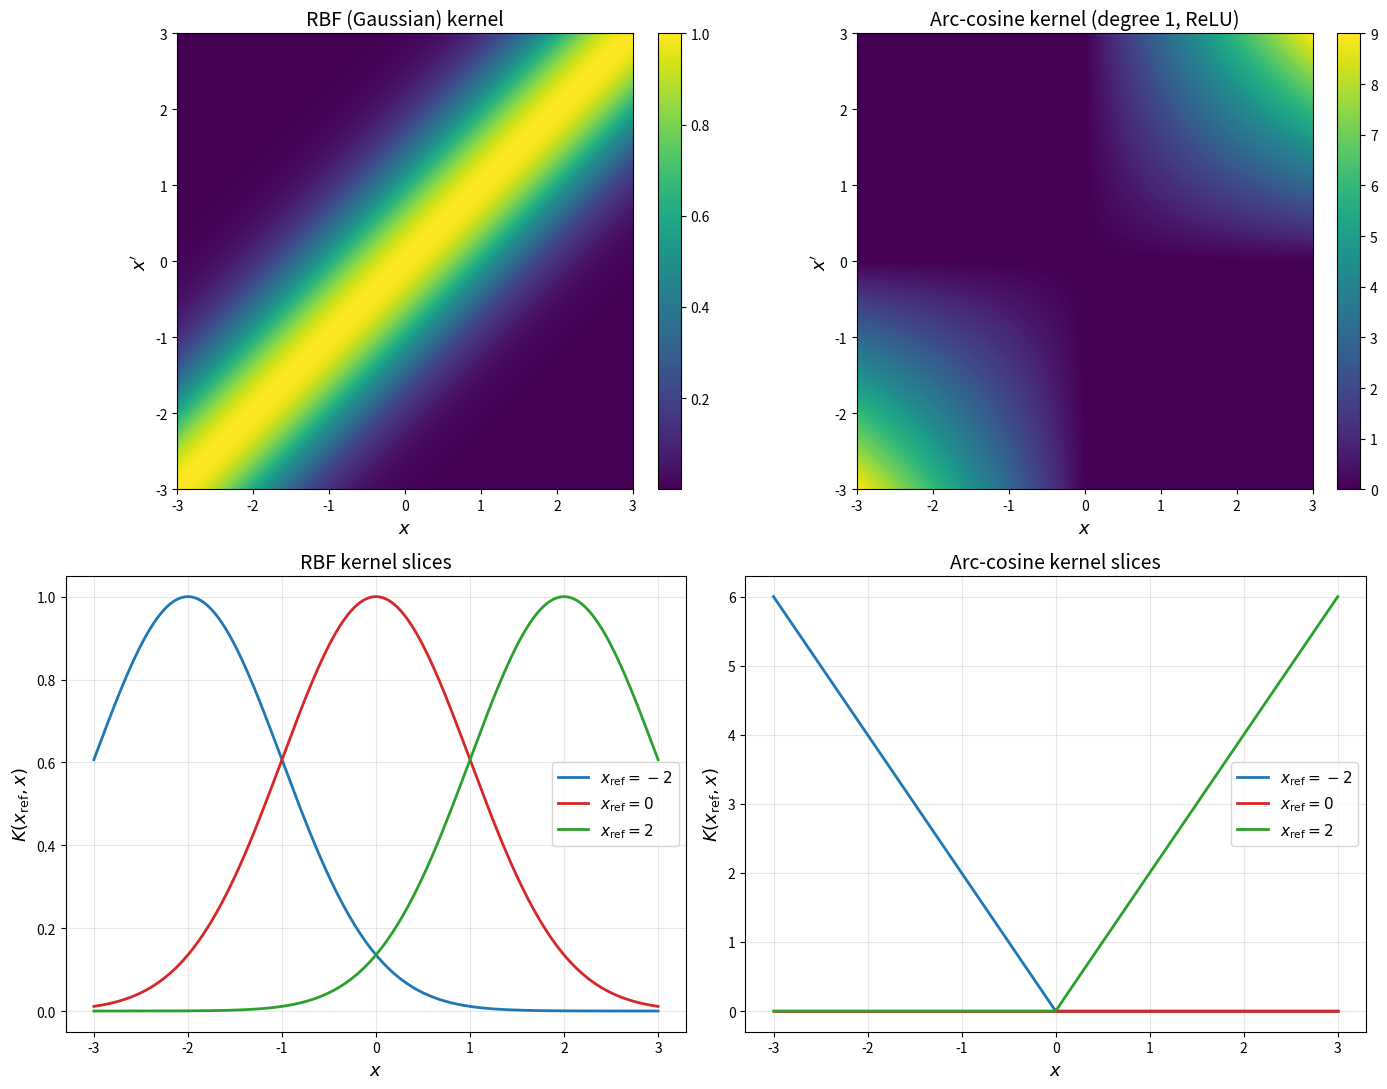

This figure's Python source: (Note: this script raises an exception after producing the figure.)
import numpy as np
import matplotlib.pyplot as plt

# --- Grid of 1D points ---
n_grid = 200
X = np.linspace(-3, 3, n_grid)
XX, YY = np.meshgrid(X, X)


def rbf_kernel(x, xp, sigma=1.0):
    """Gaussian (RBF) kernel: K(x,x') = exp(-||x-x'||^2 / (2*sigma^2))"""
    return np.exp(-(x - xp)**2 / (2 * sigma**2))


def arccosine_kernel_deg1(x, xp):
    """Arc-cosine kernel of degree 1 (ReLU kernel).

    K(x,x') = (1/pi) * ||x|| * ||x'|| * (sin(alpha) + (pi - alpha) * cos(alpha))
    where alpha = arccos(x_hat . x_hat'), with x_hat = x/||x|| for scalars.

    For scalar inputs, ||x|| = |x| and x_hat = sign(x), so
    x_hat . x_hat' = sign(x) * sign(x').
    """
    norm_x = np.abs(x)
    norm_xp = np.abs(xp)

    # Compute cos(alpha) = x_hat . x_hat' for scalars
    # Handle zero carefully
    cos_alpha = np.zeros_like(x * xp, dtype=float)
    nonzero = (norm_x > 1e-12) & (norm_xp > 1e-12)
    cos_alpha[nonzero] = (x[nonzero] * xp[nonzero]) / (norm_x[nonzero] * norm_xp[nonzero])

    # Clip for numerical safety
    cos_alpha = np.clip(cos_alpha, -1.0, 1.0)
    alpha = np.arccos(cos_alpha)

    K = (1.0 / np.pi) * norm_x * norm_xp * (np.sin(alpha) + (np.pi - alpha) * np.cos(alpha))
    return K


# --- Compute kernel matrices ---
K_rbf = rbf_kernel(XX, YY, sigma=1.0)
K_arc = arccosine_kernel_deg1(XX, YY)

# --- Reference points for slices ---
ref_points = [-2.0, 0.0, 2.0]
colors = ['#1f77b4', '#d62728', '#2ca02c']

# --- Plot ---
fig, axes = plt.subplots(2, 2, figsize=(14, 11))

# Top-left: RBF heatmap
im0 = axes[0, 0].imshow(K_rbf, cmap='viridis', origin='lower',
                          extent=[X[0], X[-1], X[0], X[-1]])
axes[0, 0].set_xlabel('$x$', fontsize=13)
axes[0, 0].set_ylabel("$x'$", fontsize=13)
axes[0, 0].set_title('RBF (Gaussian) kernel', fontsize=14)
fig.colorbar(im0, ax=axes[0, 0], fraction=0.046, pad=0.04)

# Top-right: Arc-cosine heatmap
im1 = axes[0, 1].imshow(K_arc, cmap='viridis', origin='lower',
                          extent=[X[0], X[-1], X[0], X[-1]])
axes[0, 1].set_xlabel('$x$', fontsize=13)
axes[0, 1].set_ylabel("$x'$", fontsize=13)
axes[0, 1].set_title('Arc-cosine kernel (degree 1, ReLU)', fontsize=14)
fig.colorbar(im1, ax=axes[0, 1], fraction=0.046, pad=0.04)

# Bottom-left: RBF slices
for x_ref, color in zip(ref_points, colors):
    slice_vals = rbf_kernel(np.full_like(X, x_ref), X, sigma=1.0)
    axes[1, 0].plot(X, slice_vals, color=color, linewidth=2,
                     label=f'$x_{{\\mathrm{{ref}}}} = {x_ref:.0f}$')
axes[1, 0].set_xlabel('$x$', fontsize=13)
axes[1, 0].set_ylabel("$K(x_{\\mathrm{ref}}, x)$", fontsize=13)
axes[1, 0].set_title('RBF kernel slices', fontsize=14)
axes[1, 0].legend(fontsize=11)
axes[1, 0].grid(True, alpha=0.3)

# Bottom-right: Arc-cosine slices
for x_ref, color in zip(ref_points, colors):
    x_ref_arr = np.full_like(X, x_ref)
    slice_vals = arccosine_kernel_deg1(x_ref_arr, X)
    axes[1, 1].plot(X, slice_vals, color=color, linewidth=2,
                     label=f'$x_{{\\mathrm{{ref}}}} = {x_ref:.0f}$')
axes[1, 1].set_xlabel('$x$', fontsize=13)
axes[1, 1].set_ylabel("$K(x_{\\mathrm{ref}}, x)$", fontsize=13)
axes[1, 1].set_title('Arc-cosine kernel slices', fontsize=14)
axes[1, 1].legend(fontsize=11)
axes[1, 1].grid(True, alpha=0.3)

plt.tight_layout()
plt.savefig('assets/neural-tangent-kernel/kernel-examples.png',
            dpi=150, bbox_inches='tight')
plt.show()
